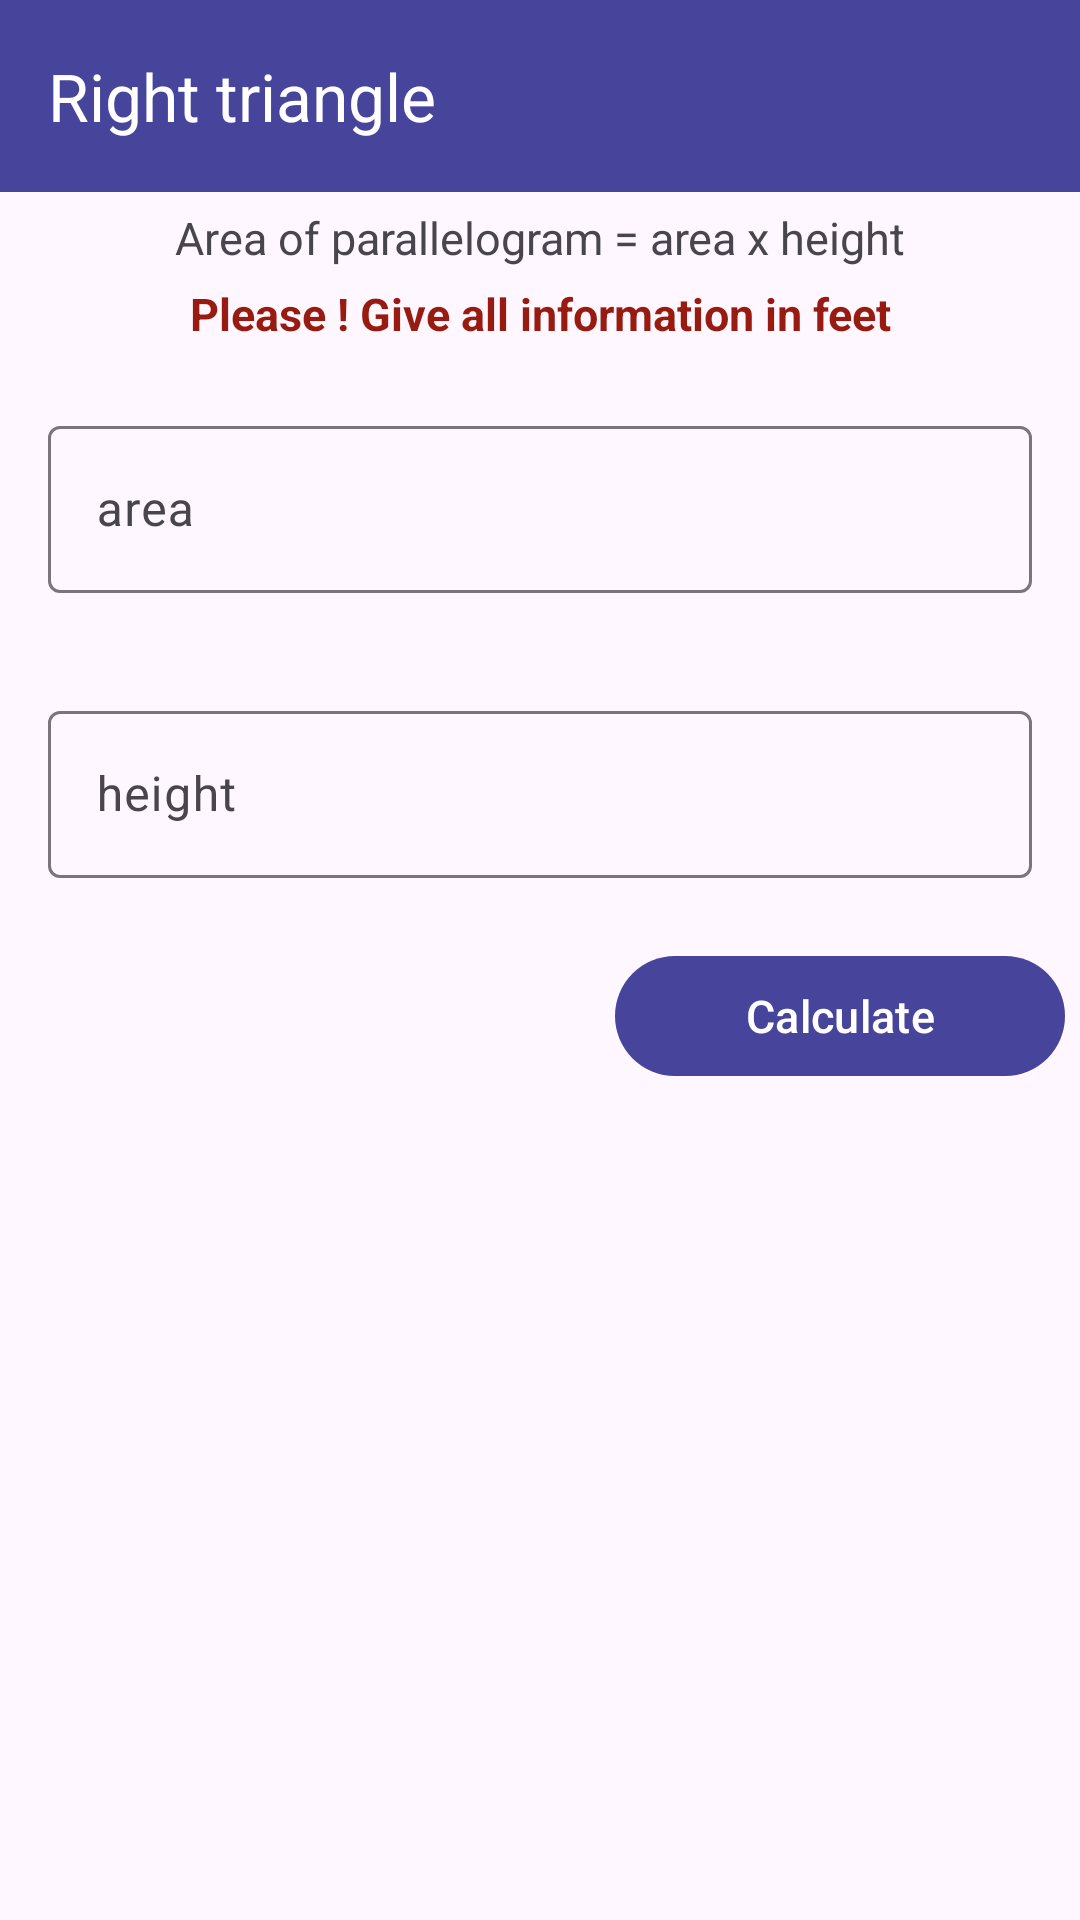

Android layout source for this screen:
<!-- AndroidManifest.xml: application theme Theme.SotMAsia2024 -->
<!-- res/layout/activity_righttriangle.xml -->
<?xml version="1.0" encoding="utf-8"?>
<LinearLayout xmlns:android="http://schemas.android.com/apk/res/android"
    xmlns:app="http://schemas.android.com/apk/res-auto"
    xmlns:tools="http://schemas.android.com/tools"
    android:id="@+id/main"
    android:orientation="vertical"
    android:layout_width="match_parent"
    android:layout_height="match_parent"
    tools:context=".land.RighttriangleActivity">

    <androidx.appcompat.widget.Toolbar
        android:layout_width="match_parent"
        android:layout_height="?attr/actionBarSize"
        android:id="@+id/toolbar"
        app:titleTextColor="@color/white"
        app:title="@string/rtriangle"
        android:background="@color/myperple"
        tools:ignore="MissingConstraints" />

    <ScrollView
        android:layout_width="match_parent"
        android:layout_height="wrap_content">

        <LinearLayout
            android:layout_marginBottom="10dp"
            android:layout_width="match_parent"
            android:layout_height="match_parent"
            android:orientation="vertical">

            <TextView
                android:layout_marginTop="5dp"
                android:text="@string/parellelogram_Input"
                android:gravity="center"
                android:textSize="15sp"
                android:layout_width="match_parent"
                android:layout_height="wrap_content"/>
            <TextView
                android:layout_marginTop="5dp"
                android:text="@string/instraction"
                android:gravity="center"
                android:textSize="15sp"
                android:textStyle="bold"
                android:textColor="@color/brickRedColor"
                android:layout_width="match_parent"
                android:layout_height="wrap_content"/>

            <LinearLayout
                android:layout_marginTop="5dp"
                android:layout_width="match_parent"
                android:layout_height="wrap_content"
                android:orientation="vertical">
                <LinearLayout
                    android:gravity="center"
                    android:layout_width="match_parent"
                    android:layout_height="wrap_content"
                    android:orientation="horizontal">


                    <com.google.android.material.textfield.TextInputLayout
                        style="@style/Widget.Material3.AutoCompleteTextView.OutlinedBox"
                        android:layout_width="match_parent"
                        android:layout_height="wrap_content"
                        android:hint="@string/parellelogram_land"
                        android:layout_margin="0dp">
                        <com.google.android.material.textfield.TextInputEditText
                            android:id="@+id/length1Id"
                            android:inputType="numberDecimal"
                            android:layout_width="match_parent"
                            android:layout_height="wrap_content"/>
                    </com.google.android.material.textfield.TextInputLayout>


                </LinearLayout>
                <LinearLayout
                    android:gravity="center"
                    android:layout_width="match_parent"
                    android:layout_height="wrap_content"
                    android:orientation="horizontal">


                    <com.google.android.material.textfield.TextInputLayout
                        style="@style/Widget.Material3.AutoCompleteTextView.OutlinedBox"
                        android:layout_width="match_parent"
                        android:layout_height="wrap_content"
                        android:hint="@string/parellelogram_hight"
                        android:layout_margin="0dp">
                        <com.google.android.material.textfield.TextInputEditText
                            android:id="@+id/length2Id"
                            android:inputType="numberDecimal"
                            android:layout_width="match_parent"
                            android:layout_height="wrap_content"/>
                    </com.google.android.material.textfield.TextInputLayout>


                </LinearLayout>


                <LinearLayout
                    android:layout_marginTop="5dp"
                    android:gravity="center"
                    android:layout_width="match_parent"
                    android:layout_height="wrap_content"
                    android:orientation="horizontal">

                    <Button
                        android:visibility="invisible"
                        android:id="@+id/resetId"
                        android:textColor="@color/white"
                        android:gravity="center"
                        android:layout_width="150dp"
                        android:layout_height="wrap_content"
                        android:textSize="15sp"
                        android:text="@string/reset"/>
                    <Button
                        android:id="@+id/calculateId"
                        android:textColor="@color/white"
                        android:gravity="center"
                        android:layout_marginLeft="50dp"
                        android:layout_width="150dp"
                        android:layout_height="wrap_content"
                        android:textSize="15sp"
                        android:text="@string/calculate"/>

                </LinearLayout>

            </LinearLayout>


            <LinearLayout
                android:visibility="gone"
                android:id="@+id/resultId"
                android:layout_width="match_parent"
                android:layout_height="wrap_content"
                android:orientation="vertical">

                <LinearLayout
                    android:layout_marginTop="5dp"
                    android:gravity="center"
                    android:layout_width="match_parent"
                    android:layout_height="wrap_content"
                    android:orientation="horizontal">

                    <TextView
                        android:textColor="@color/black"
                        android:gravity="center"
                        android:layout_width="150dp"
                        android:layout_height="wrap_content"
                        android:textSize="15sp"
                        android:text="@string/squarefeet"/>
                    <TextView
                        android:id="@+id/squareId"
                        android:textStyle="bold"
                        android:textColor="@color/myperple"
                        android:gravity="center"
                        android:layout_marginLeft="10dp"
                        android:layout_width="150dp"
                        android:layout_height="wrap_content"
                        android:textSize="15sp"
                        android:text=""/>

                </LinearLayout>
                <LinearLayout
                    android:layout_marginTop="5dp"
                    android:gravity="center"
                    android:layout_width="match_parent"
                    android:layout_height="wrap_content"
                    android:orientation="horizontal">

                    <TextView
                        android:textColor="@color/black"
                        android:gravity="center"
                        android:layout_width="150dp"
                        android:layout_height="wrap_content"
                        android:textSize="15sp"
                        android:text="@string/decemol"/>
                    <TextView
                        android:id="@+id/decemalId"
                        android:textStyle="bold"
                        android:textColor="@color/myperple"
                        android:gravity="center"
                        android:layout_marginLeft="10dp"
                        android:layout_width="150dp"
                        android:layout_height="wrap_content"
                        android:textSize="15sp"
                        android:text=""/>

                </LinearLayout>
                <LinearLayout
                    android:layout_marginTop="5dp"
                    android:gravity="center"
                    android:layout_width="match_parent"
                    android:layout_height="wrap_content"
                    android:orientation="horizontal">

                    <TextView
                        android:textColor="@color/black"
                        android:gravity="center"
                        android:layout_width="150dp"
                        android:layout_height="wrap_content"
                        android:textSize="15sp"
                        android:text="@string/katha"/>
                    <TextView
                        android:id="@+id/kathaId"
                        android:textStyle="bold"
                        android:textColor="@color/myperple"
                        android:gravity="center"
                        android:layout_marginLeft="10dp"
                        android:layout_width="150dp"
                        android:layout_height="wrap_content"
                        android:textSize="15sp"
                        android:text=""/>

                </LinearLayout>
                <LinearLayout
                    android:layout_marginTop="5dp"
                    android:gravity="center"
                    android:layout_width="match_parent"
                    android:layout_height="wrap_content"
                    android:orientation="horizontal">

                    <TextView
                        android:textColor="@color/black"
                        android:gravity="center"
                        android:layout_width="150dp"
                        android:layout_height="wrap_content"
                        android:textSize="15sp"
                        android:text="@string/squarelink"/>
                    <TextView
                        android:id="@+id/squarelinkId"
                        android:textStyle="bold"
                        android:textColor="@color/myperple"
                        android:gravity="center"
                        android:layout_marginLeft="10dp"
                        android:layout_width="150dp"
                        android:layout_height="wrap_content"
                        android:textSize="15sp"
                        android:text=""/>

                </LinearLayout>

                <LinearLayout
                    android:gravity="center"
                    android:layout_marginTop="10dp"
                    android:id="@+id/button_container"
                    android:layout_width="match_parent"
                    android:layout_height="wrap_content"
                    android:orientation="vertical">

                    <Button
                        android:id="@+id/printId"
                        android:text="PDF"
                        android:layout_width="150dp"
                        android:layout_height="wrap_content"/>

                </LinearLayout>

            </LinearLayout>



        </LinearLayout>

    </ScrollView>


</LinearLayout>
<!-- resources referenced by this layout -->
<resources>
  <color name="black">#000000</color>
  <color name="brickRedColor">#971b10</color>
  <color name="myperple">#46449B</color>
  <color name="white">#ffffff</color>
  <string name="calculate">Calculate</string>
  <string name="decemol">Cent/Decimal</string>
  <string name="instraction">Please ! Give all information in feet</string>
  <string name="katha">Katha</string>
  <string name="parellelogram_Input">Area of parallelogram = area x height</string>
  <string name="parellelogram_hight">height</string>
  <string name="parellelogram_land">area</string>
  <string name="reset">Reset</string>
  <string name="rtriangle">Right triangle</string>
  <string name="squarefeet">Square Feet</string>
  <string name="squarelink">Square Link</string>
  <style name="Theme.SotMAsia2024" parent="Base.Theme.SotMAsia2024" />
  <style name="Base.Theme.SotMAsia2024" parent="Theme.Material3.DayNight.NoActionBar">
          
          <item name="colorPrimary">@color/myperple</item>
          <item name="colorPrimaryVariant">@color/myperple</item>
          <item name="android:statusBarColor">@color/myperple</item>
          <item name="colorOnPrimary">@color/white</item>
          <item name="colorOnSecondary">@color/white</item>
      </style>
</resources>
